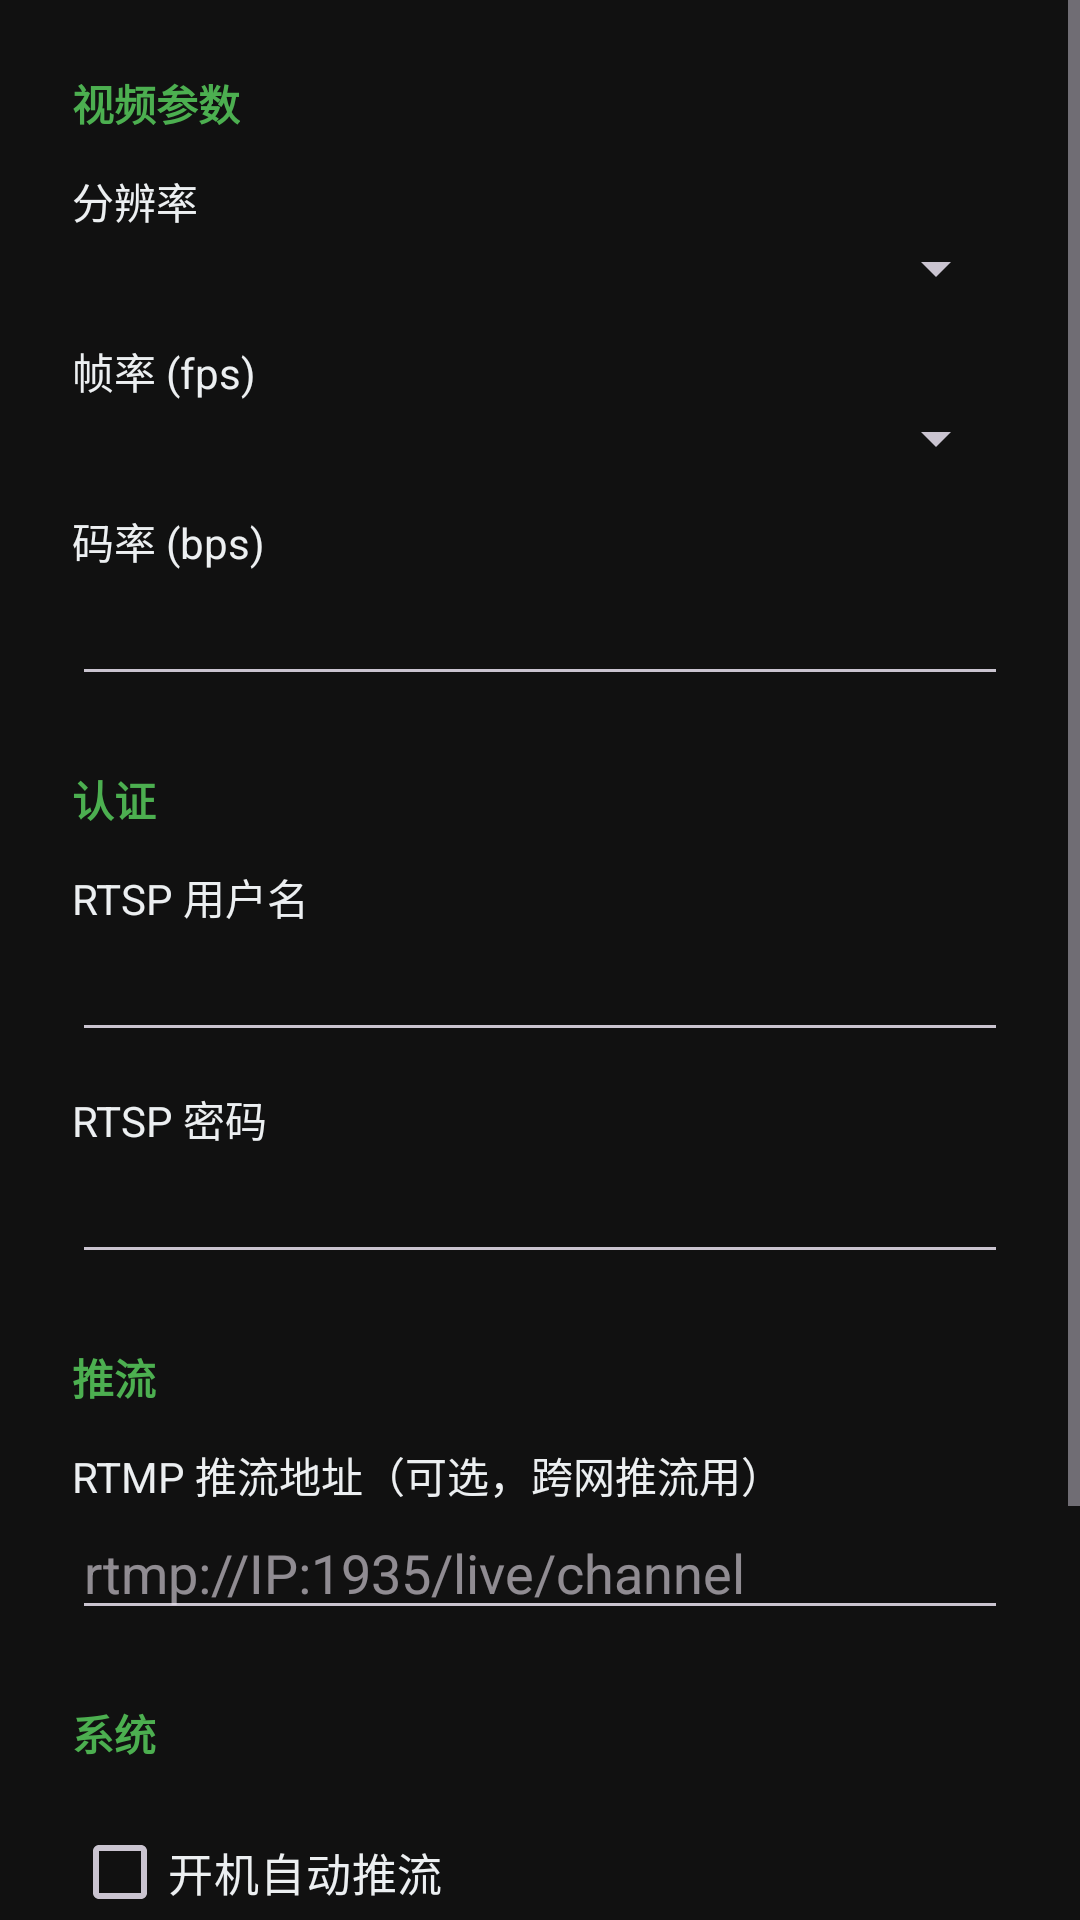

This screen was rendered from an Android layout file. Write that file and the resources it references.
<!-- AndroidManifest.xml: application theme Theme.IPCam -->
<!-- res/layout/activity_config.xml -->
<?xml version="1.0" encoding="utf-8"?>
<ScrollView xmlns:android="http://schemas.android.com/apk/res/android"
    xmlns:app="http://schemas.android.com/apk/res-auto"
    android:layout_width="match_parent"
    android:layout_height="match_parent"
    android:background="#111111">

    <LinearLayout
        android:layout_width="match_parent"
        android:layout_height="wrap_content"
        android:orientation="vertical"
        android:padding="24dp">

        <TextView
            android:layout_width="wrap_content"
            android:layout_height="wrap_content"
            android:text="视频参数"
            android:textColor="#4CAF50"
            android:textSize="14sp"
            android:textStyle="bold" />

        <TextView
            android:layout_width="wrap_content"
            android:layout_height="wrap_content"
            android:layout_marginTop="12dp"
            android:text="分辨率"
            android:textColor="#ECEFF1" />
        <Spinner
            android:id="@+id/spResolution"
            android:layout_width="match_parent"
            android:layout_height="wrap_content" />

        <TextView
            android:layout_width="wrap_content"
            android:layout_height="wrap_content"
            android:layout_marginTop="12dp"
            android:text="帧率 (fps)"
            android:textColor="#ECEFF1" />
        <Spinner
            android:id="@+id/spFps"
            android:layout_width="match_parent"
            android:layout_height="wrap_content" />

        <TextView
            android:layout_width="wrap_content"
            android:layout_height="wrap_content"
            android:layout_marginTop="12dp"
            android:text="码率 (bps)"
            android:textColor="#ECEFF1" />
        <EditText
            android:id="@+id/etBitrate"
            android:layout_width="match_parent"
            android:layout_height="wrap_content"
            android:inputType="number"
            android:textColor="#ECEFF1" />

        <TextView
            android:layout_width="wrap_content"
            android:layout_height="wrap_content"
            android:layout_marginTop="24dp"
            android:text="认证"
            android:textColor="#4CAF50"
            android:textSize="14sp"
            android:textStyle="bold" />

        <TextView
            android:layout_width="wrap_content"
            android:layout_height="wrap_content"
            android:layout_marginTop="12dp"
            android:text="RTSP 用户名"
            android:textColor="#ECEFF1" />
        <EditText
            android:id="@+id/etUsername"
            android:layout_width="match_parent"
            android:layout_height="wrap_content"
            android:inputType="text"
            android:textColor="#ECEFF1" />

        <TextView
            android:layout_width="wrap_content"
            android:layout_height="wrap_content"
            android:layout_marginTop="12dp"
            android:text="RTSP 密码"
            android:textColor="#ECEFF1" />
        <EditText
            android:id="@+id/etPassword"
            android:layout_width="match_parent"
            android:layout_height="wrap_content"
            android:inputType="textPassword"
            android:textColor="#ECEFF1" />

        <TextView
            android:layout_width="wrap_content"
            android:layout_height="wrap_content"
            android:layout_marginTop="24dp"
            android:text="推流"
            android:textColor="#4CAF50"
            android:textSize="14sp"
            android:textStyle="bold" />

        <TextView
            android:layout_width="wrap_content"
            android:layout_height="wrap_content"
            android:layout_marginTop="12dp"
            android:text="RTMP 推流地址（可选，跨网推流用）"
            android:textColor="#ECEFF1" />
        <EditText
            android:id="@+id/etRtmp"
            android:layout_width="match_parent"
            android:layout_height="wrap_content"
            android:hint="rtmp://IP:1935/live/channel"
            android:inputType="textUri"
            android:textColor="#ECEFF1" />

        <TextView
            android:layout_width="wrap_content"
            android:layout_height="wrap_content"
            android:layout_marginTop="24dp"
            android:text="系统"
            android:textColor="#4CAF50"
            android:textSize="14sp"
            android:textStyle="bold" />

        <CheckBox
            android:id="@+id/cbAutoStart"
            android:layout_width="match_parent"
            android:layout_height="wrap_content"
            android:layout_marginTop="12dp"
            android:text="开机自动推流"
            android:textColor="#ECEFF1"
            android:textSize="15sp" />

        <com.google.android.material.button.MaterialButton
            android:id="@+id/btnSave"
            android:layout_width="match_parent"
            android:layout_height="56dp"
            android:layout_marginTop="32dp"
            android:text="保存"
            android:textSize="16sp"
            app:cornerRadius="28dp" />

        <com.google.android.material.button.MaterialButton
            android:id="@+id/btnAbout"
            style="@style/Widget.Material3.Button.TextButton"
            android:layout_width="match_parent"
            android:layout_height="wrap_content"
            android:layout_marginTop="8dp"
            android:text="关于" />
    </LinearLayout>
</ScrollView>
<!-- resources referenced by this layout -->
<resources>
  <style name="Theme.IPCam" parent="Theme.Material3.Dark.NoActionBar" />
</resources>
